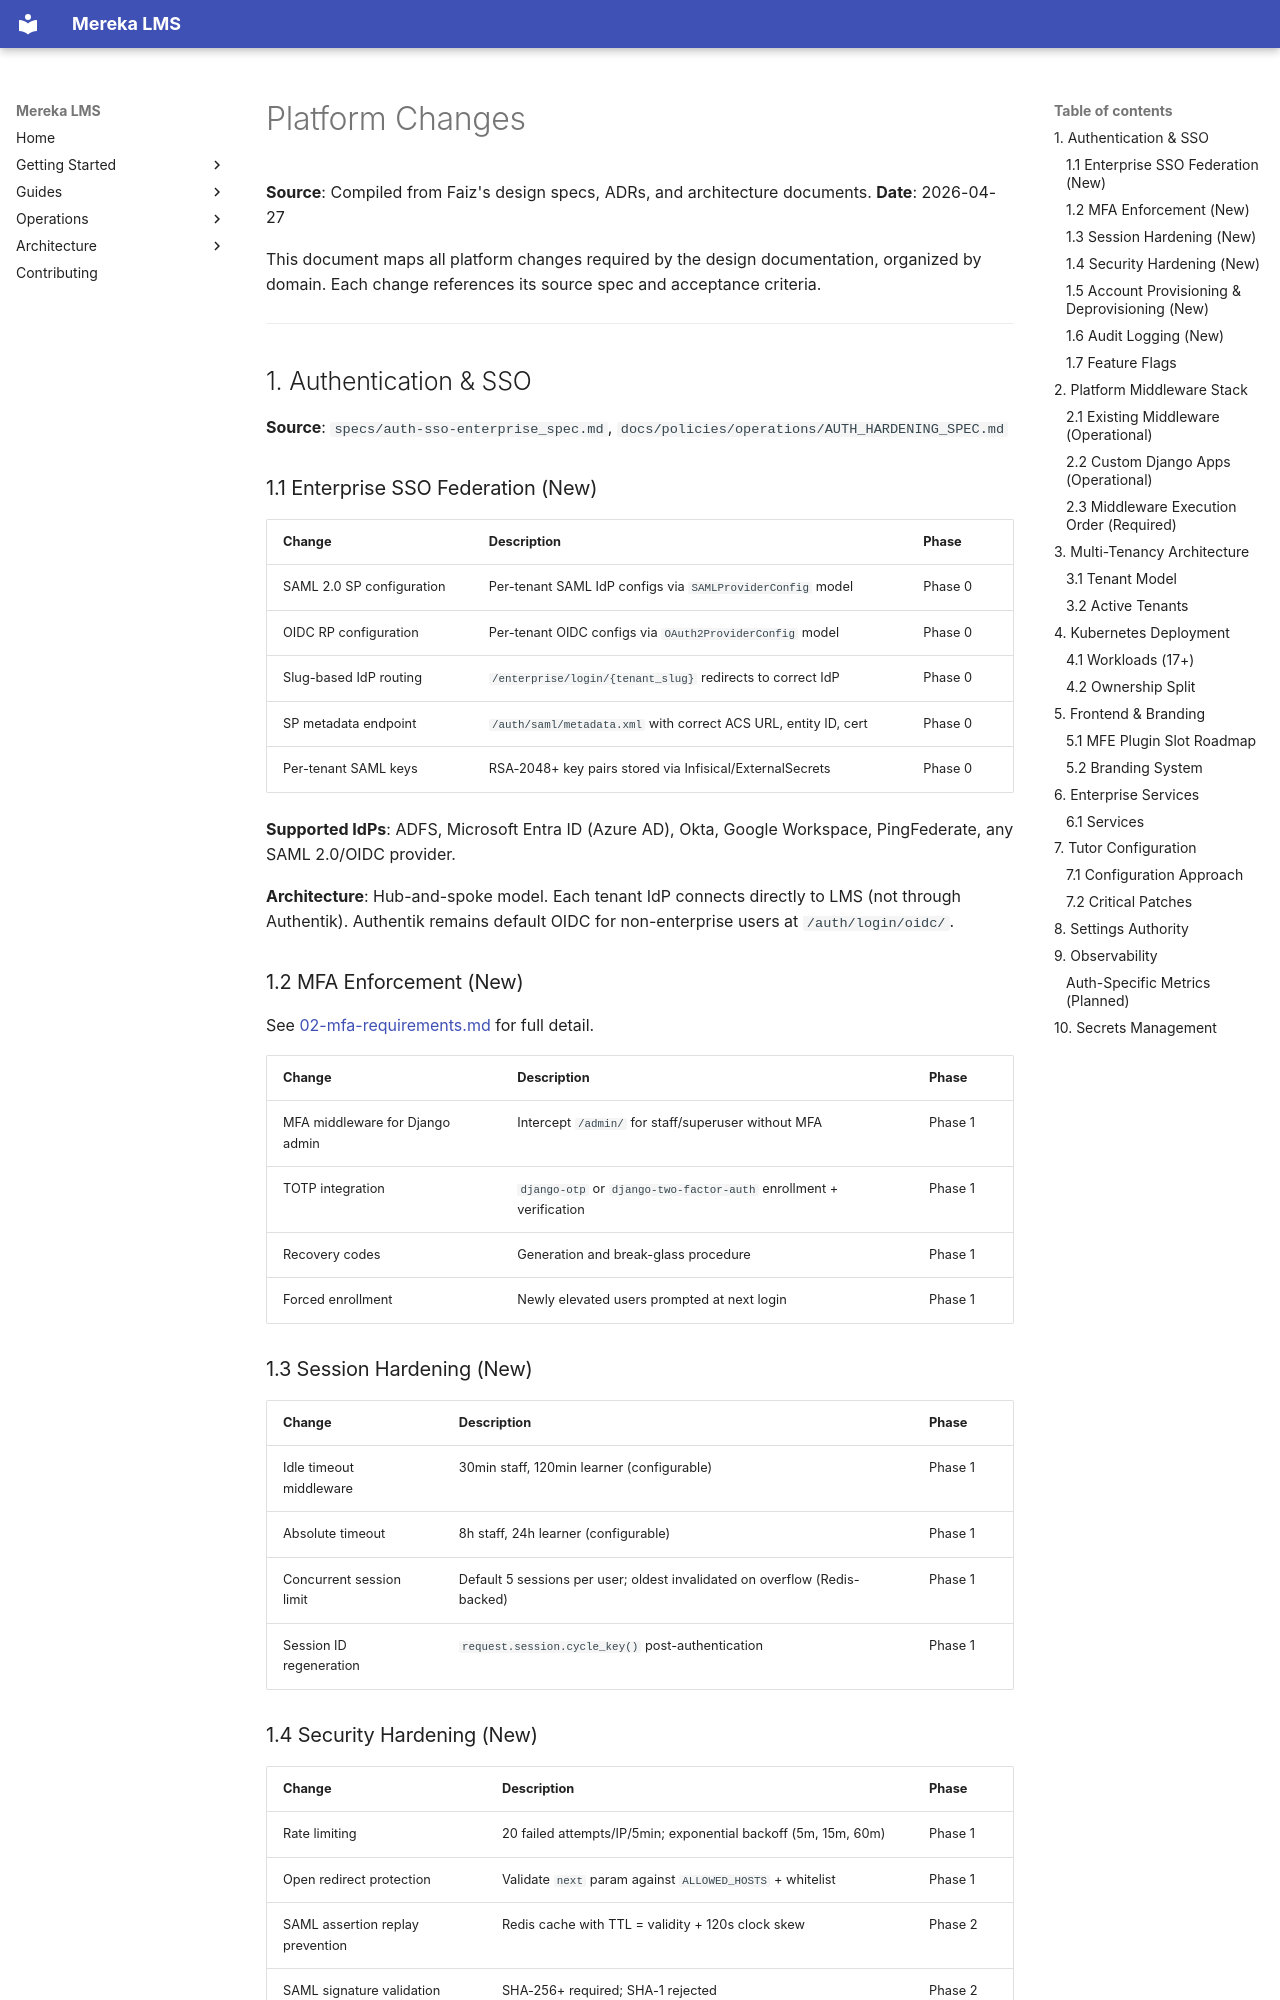

repository: lifeofgurpreet/mereka-lms-prototype · page: compiled-design-docs/01-platform-changes/index.html · generator: mkdocs

# Platform Changes

**Source**: Compiled from Faiz's design specs, ADRs, and architecture documents.
**Date**: 2026-04-27

This document maps all platform changes required by the design documentation, organized by domain. Each change references its source spec and acceptance criteria.

---

## 1. Authentication & SSO

**Source**: `specs/auth-sso-enterprise_spec.md`, `docs/policies/operations/AUTH_HARDENING_SPEC.md`

### 1.1 Enterprise SSO Federation (New)

| Change | Description | Phase |
|--------|-------------|-------|
| SAML 2.0 SP configuration | Per-tenant SAML IdP configs via `SAMLProviderConfig` model | Phase 0 |
| OIDC RP configuration | Per-tenant OIDC configs via `OAuth2ProviderConfig` model | Phase 0 |
| Slug-based IdP routing | `/enterprise/login/{tenant_slug}` redirects to correct IdP | Phase 0 |
| SP metadata endpoint | `/auth/saml/metadata.xml` with correct ACS URL, entity ID, cert | Phase 0 |
| Per-tenant SAML keys | RSA-2048+ key pairs stored via Infisical/ExternalSecrets | Phase 0 |

**Supported IdPs**: ADFS, Microsoft Entra ID (Azure AD), Okta, Google Workspace, PingFederate, any SAML 2.0/OIDC provider.

**Architecture**: Hub-and-spoke model. Each tenant IdP connects directly to LMS (not through Authentik). Authentik remains default OIDC for non-enterprise users at `/auth/login/oidc/`.

### 1.2 MFA Enforcement (New)

See [02-mfa-requirements.md](02-mfa-requirements.md) for full detail.

| Change | Description | Phase |
|--------|-------------|-------|
| MFA middleware for Django admin | Intercept `/admin/` for staff/superuser without MFA | Phase 1 |
| TOTP integration | `django-otp` or `django-two-factor-auth` enrollment + verification | Phase 1 |
| Recovery codes | Generation and break-glass procedure | Phase 1 |
| Forced enrollment | Newly elevated users prompted at next login | Phase 1 |

### 1.3 Session Hardening (New)

| Change | Description | Phase |
|--------|-------------|-------|
| Idle timeout middleware | 30min staff, 120min learner (configurable) | Phase 1 |
| Absolute timeout | 8h staff, 24h learner (configurable) | Phase 1 |
| Concurrent session limit | Default 5 sessions per user; oldest invalidated on overflow (Redis-backed) | Phase 1 |
| Session ID regeneration | `request.session.cycle_key()` post-authentication | Phase 1 |
